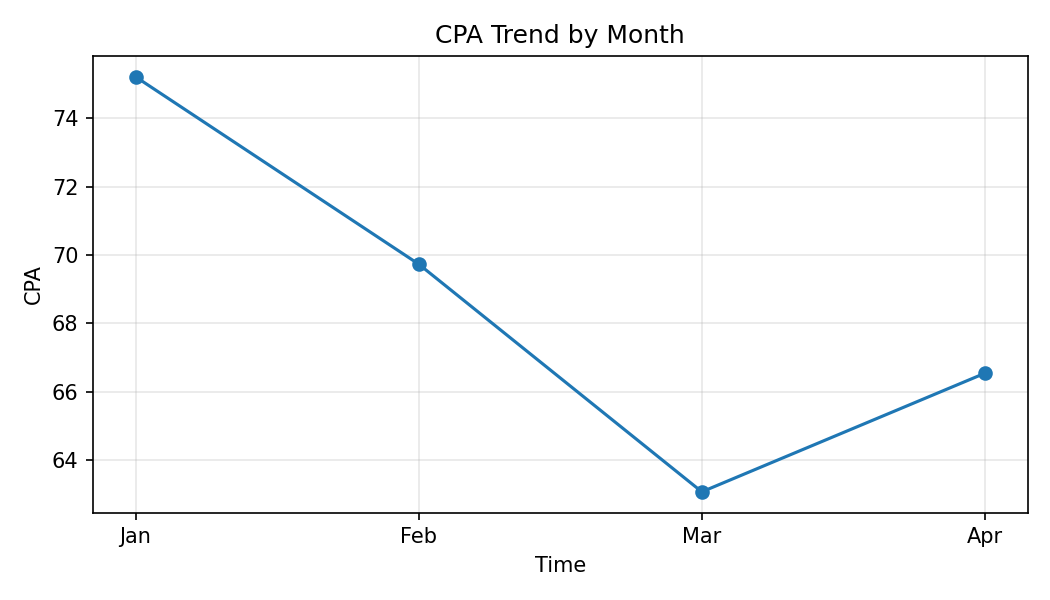

Data behind this chart, as committed beside it:
Month, CPA
Jan, 75.21
Feb, 69.73
Mar, 63.07
Apr, 66.54
